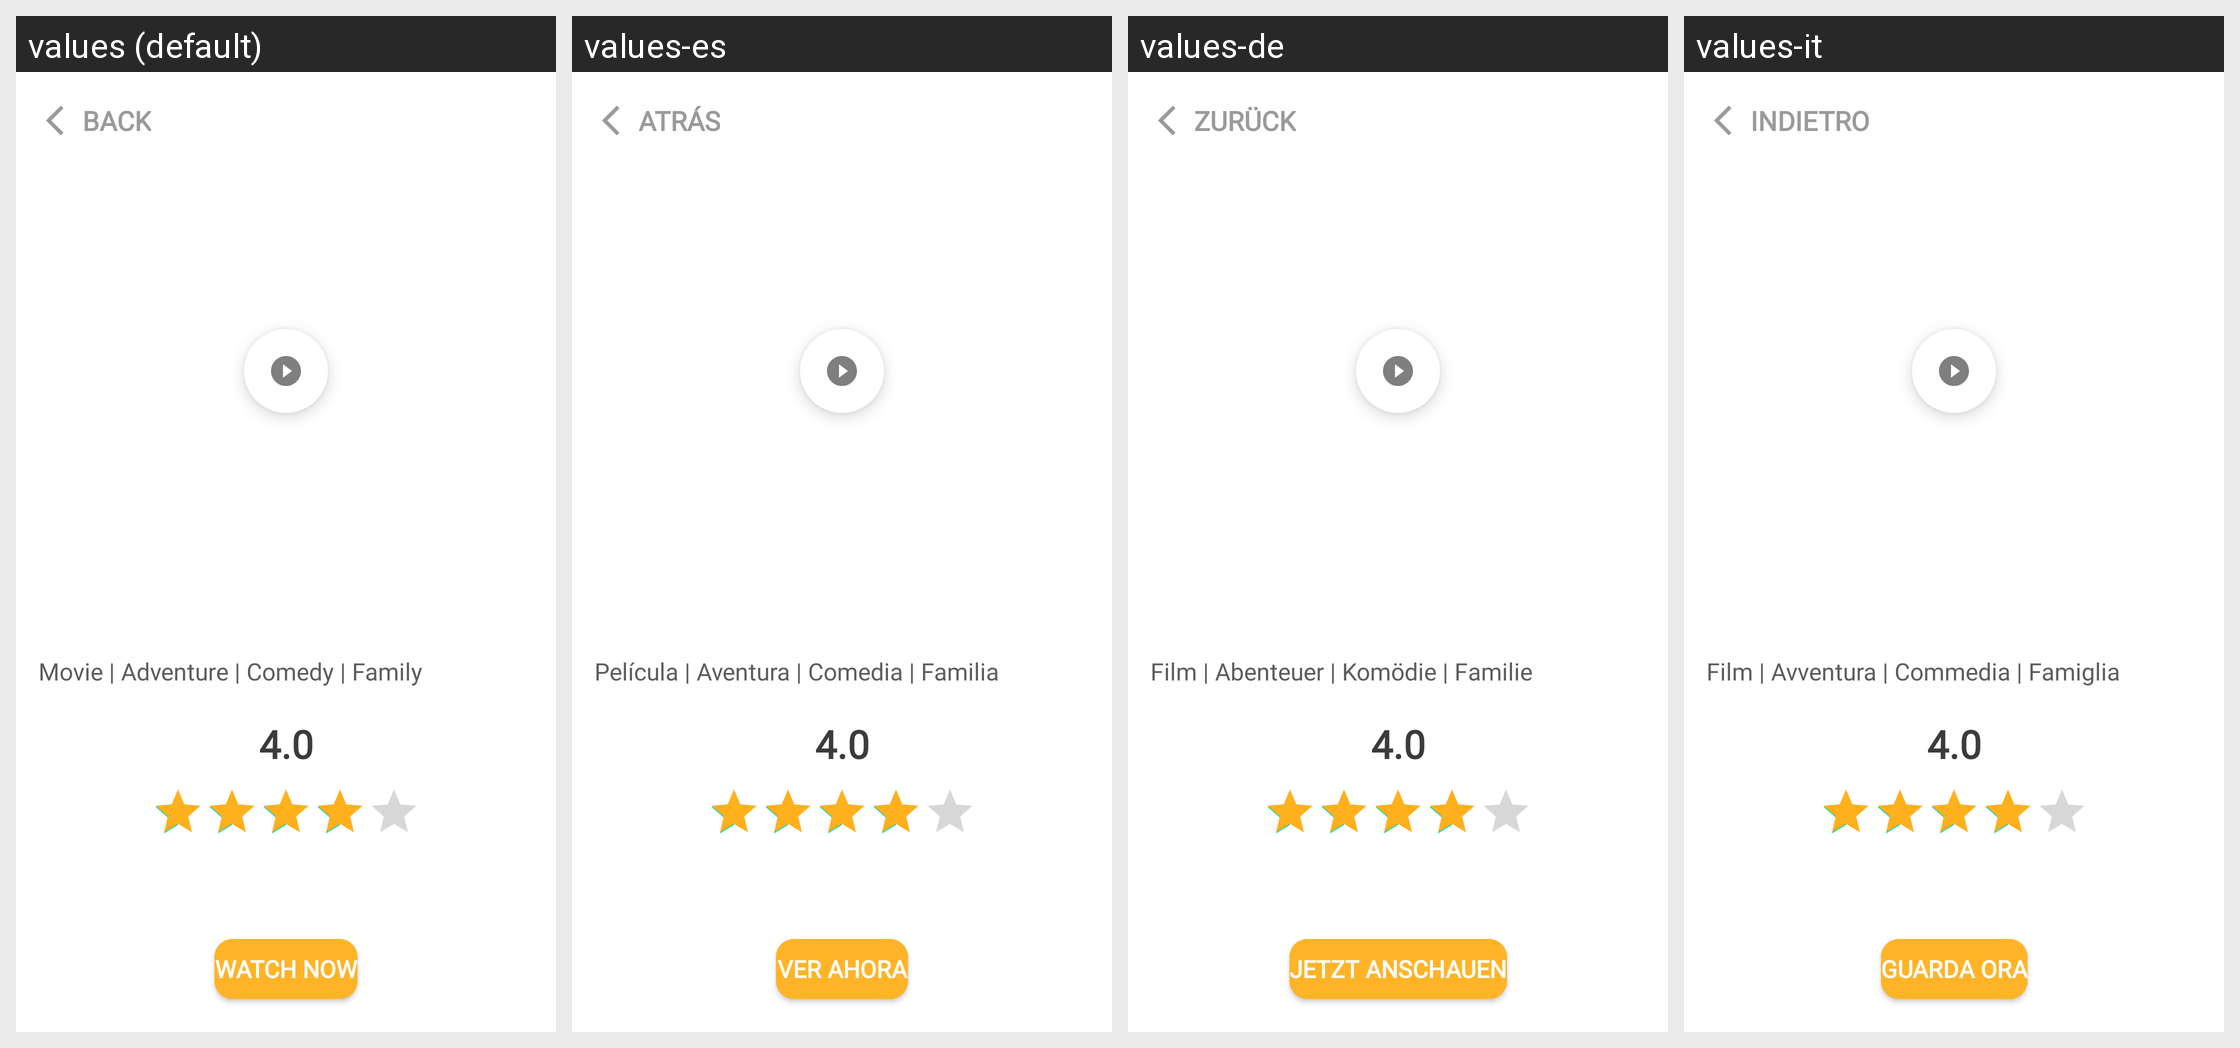

This grid shows one Android layout under several languages. Give, for every string resource on the screen, its name, the default text and each shown locale's text.
Android screen res/layout/activity_moviedetails.xml rendered under 4 locales, left to right: values (default), values-es, values-de, values-it. Device: Nexus 5 (rendered at 1080×1920; each locale shown at half size, 540×960, under a caption strip naming it); theme Theme.QSDMovies.
Other locales in the repository, not shown: values-en, values-hr.
Strings drawn on this screen, with the default value and each locale's value (text and hints the layout hard-codes, and strings that could not be matched under every locale, appear in the picture but are not listed):

back
  values: BACK
  values-es: ATRÁS
  values-de: ZURÜCK
  values-it: INDIETRO

movie_adventure_comedy_family
  values: Movie | Adventure | Comedy | Family
  values-es: Película | Aventura | Comedia | Familia
  values-de: Film | Abenteuer | Komödie | Familie
  values-it: Film | Avventura | Commedia | Famiglia

watch_now
  values: WATCH NOW
  values-es: VER AHORA
  values-de: JETZT ANSCHAUEN
  values-it: GUARDA ORA
